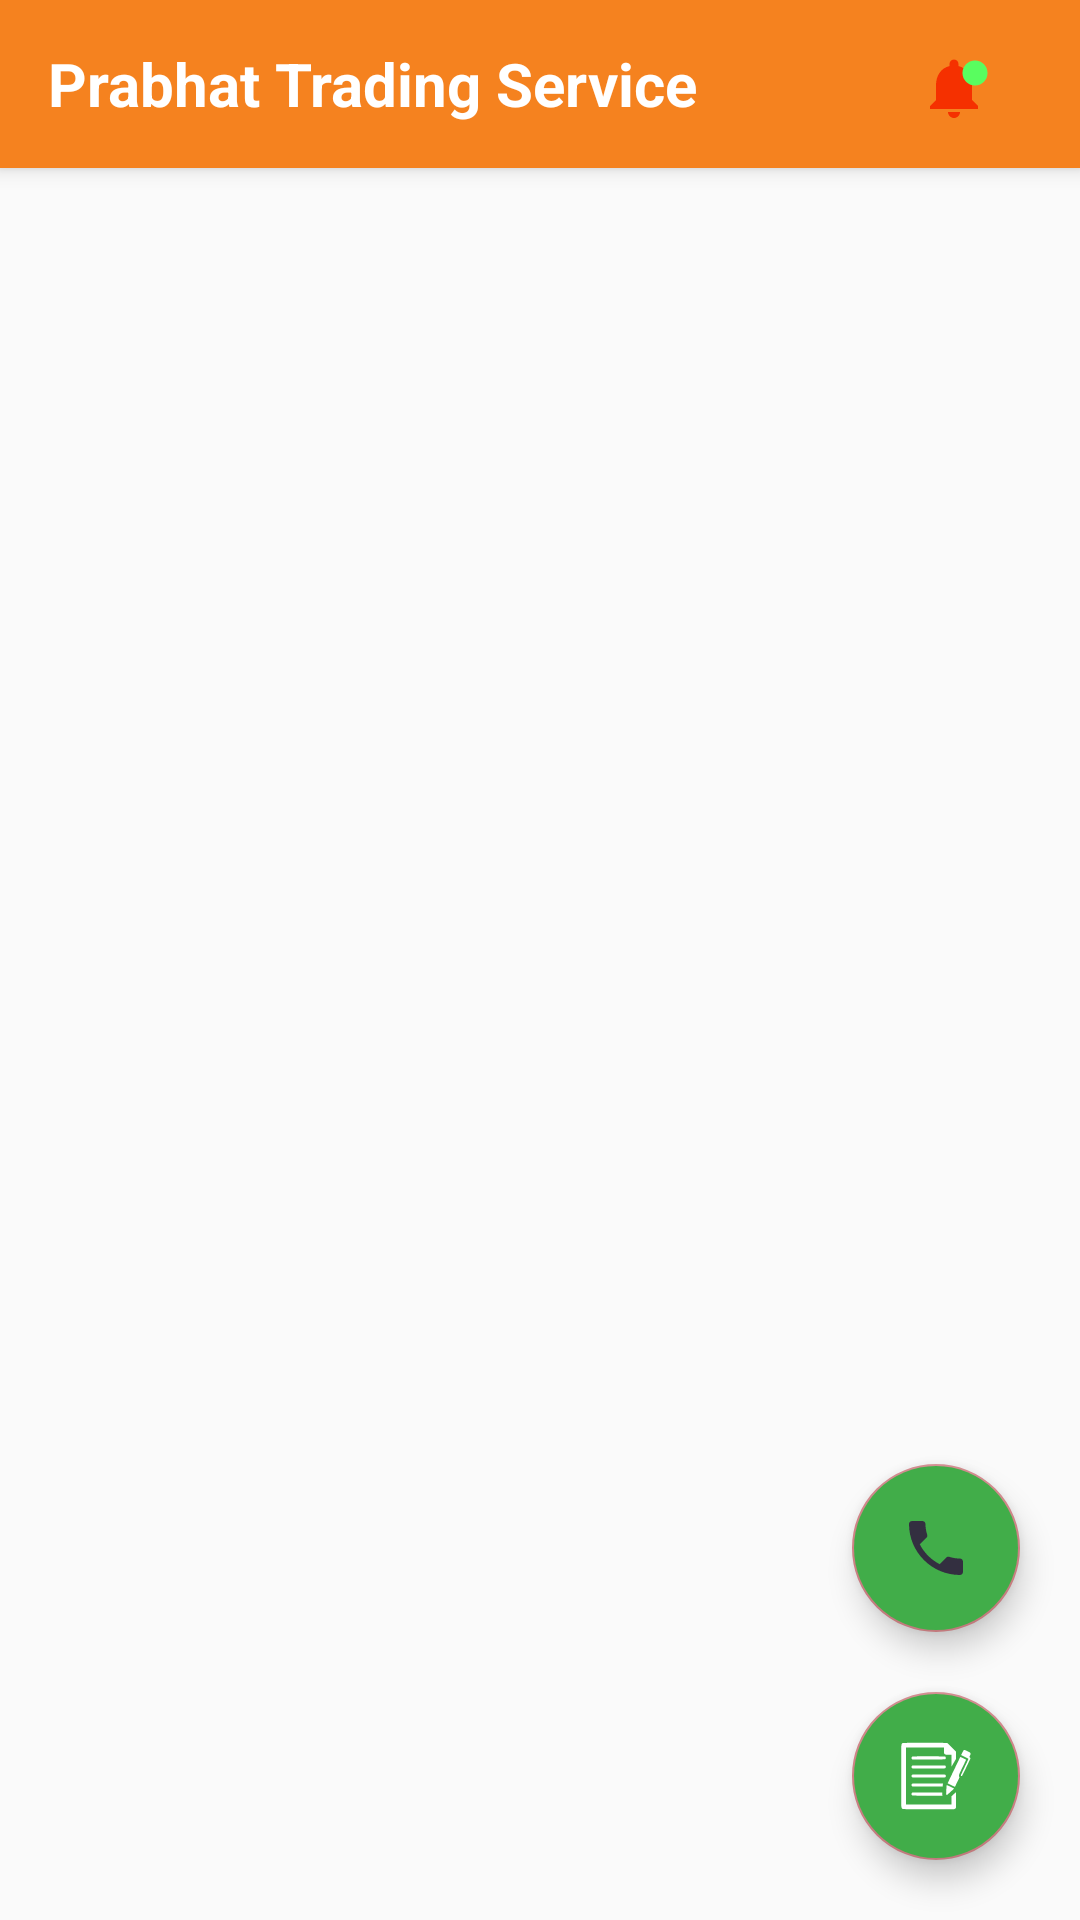

Layout XML and referenced resources for this Android screen:
<!-- AndroidManifest.xml: activity theme AppTheme.NoActionBar -->
<!-- res/layout/activity_main.xml -->
<androidx.constraintlayout.widget.ConstraintLayout xmlns:android="http://schemas.android.com/apk/res/android"
    xmlns:app="http://schemas.android.com/apk/res-auto"
    xmlns:tools="http://schemas.android.com/tools"
    android:layout_width="match_parent"
    android:layout_height="match_parent"
    tools:context=".MainActivity">

    <LinearLayout
        android:id="@+id/linearLayout2"
        android:layout_width="match_parent"
        android:layout_height="match_parent"
        android:orientation="vertical"
        app:layout_constraintBottom_toBottomOf="parent"
        app:layout_constraintEnd_toEndOf="parent"
        app:layout_constraintStart_toStartOf="parent"
        app:layout_constraintTop_toTopOf="parent">

        <androidx.appcompat.widget.Toolbar
            android:id="@+id/toolbar"
            android:layout_width="match_parent"
            android:layout_height="?attr/actionBarSize"
            android:background="@color/colorPrimary"
            android:elevation="4dp"
            android:theme="@style/ThemeOverlay.AppCompat.Dark.ActionBar"
            app:popupTheme="@style/ThemeOverlay.AppCompat.Dark">


            <RelativeLayout
                android:layout_width="wrap_content"
                android:layout_height="wrap_content">
                 <TextView
                     android:layout_width="wrap_content"
                     android:layout_height="wrap_content"
                     android:text="Prabhat Trading Service"
                     android:textColor="#fff"
                     android:textStyle="bold"
                     android:textSize="@dimen/space20"/>

                <ImageView
                    android:layout_width="wrap_content"
                    android:layout_height="wrap_content"
                    android:layout_marginTop="3dp"
                    android:layout_marginRight="@dimen/txt30"
                    android:layout_alignParentRight="true"
                    android:src="@drawable/ic_baseline_notifications_24" />
              <ImageView
                android:layout_width="wrap_content"
                android:layout_height="wrap_content"
                android:src="@drawable/dot"
                android:layout_marginTop="5dp"
                android:layout_marginRight="@dimen/txt30"
                android:layout_alignParentRight="true"
             />

            </RelativeLayout>

        </androidx.appcompat.widget.Toolbar>

        <FrameLayout
            android:id="@+id/fragment_Container"
            android:layout_width="match_parent"
            android:layout_height="match_parent"></FrameLayout>
    </LinearLayout>

    <com.google.android.material.floatingactionbutton.FloatingActionButton
        android:id="@+id/message"
        android:layout_width="wrap_content"
        android:layout_height="wrap_content"
        android:layout_marginBottom="20dp"
        android:backgroundTint="#41ad49"
        android:clickable="true"
        android:layout_marginRight="20dp"
        android:src="@drawable/ic_inquiry_icon_24"
        app:layout_constraintBottom_toBottomOf="parent"
        app:layout_constraintEnd_toEndOf="parent"

        />

    <com.google.android.material.floatingactionbutton.FloatingActionButton
        android:id="@+id/phone"
        android:layout_width="wrap_content"
        android:layout_height="wrap_content"
        android:layout_marginBottom="20dp"
        android:layout_marginRight="20dp"
        android:src="@drawable/phone"
        android:backgroundTint="#41ad49"
        app:layout_constraintBottom_toTopOf="@+id/message"
        app:layout_constraintEnd_toEndOf="parent" />


</androidx.constraintlayout.widget.ConstraintLayout>
<!-- resources referenced by this layout -->
<resources>
  <color name="colorPrimary">#f5821f</color>
  <dimen name="space20">20dp</dimen>
  <dimen name="txt30">30sp</dimen>
  <!-- drawable dot (drawable) -->
  <vector android:height="10dp" android:tint="#59FD5F"
      android:viewportHeight="24" android:viewportWidth="24"
      android:width="10dp" xmlns:android="http://schemas.android.com/apk/res/android">
      <path android:fillColor="@android:color/white" android:pathData="M12,12m-10,0a10,10 0,1 1,20 0a10,10 0,1 1,-20 0"/>
  </vector>
  <!-- drawable ic_baseline_notifications_24 (drawable) -->
  <vector android:height="24dp" android:tint="#F53000"
      android:viewportHeight="24" android:viewportWidth="24"
      android:width="24dp" xmlns:android="http://schemas.android.com/apk/res/android">
      <path android:fillColor="@android:color/white" android:pathData="M12,22c1.1,0 2,-0.9 2,-2h-4c0,1.1 0.89,2 2,2zM18,16v-5c0,-3.07 -1.64,-5.64 -4.5,-6.32L13.5,4c0,-0.83 -0.67,-1.5 -1.5,-1.5s-1.5,0.67 -1.5,1.5v0.68C7.63,5.36 6,7.92 6,11v5l-2,2v1h16v-1l-2,-2z"/>
  </vector>
  <!-- drawable ic_inquiry_icon_24: vector/xml drawable (drawable, 3508 chars, omitted) -->
  <!-- drawable phone (drawable) -->
  <vector android:height="24dp" android:tint="#332F40"
      android:viewportHeight="24" android:viewportWidth="24"
      android:width="24dp" xmlns:android="http://schemas.android.com/apk/res/android">
      <path android:fillColor="@android:color/white" android:pathData="M6.62,10.79c1.44,2.83 3.76,5.14 6.59,6.59l2.2,-2.2c0.27,-0.27 0.67,-0.36 1.02,-0.24 1.12,0.37 2.33,0.57 3.57,0.57 0.55,0 1,0.45 1,1V20c0,0.55 -0.45,1 -1,1 -9.39,0 -17,-7.61 -17,-17 0,-0.55 0.45,-1 1,-1h3.5c0.55,0 1,0.45 1,1 0,1.25 0.2,2.45 0.57,3.57 0.11,0.35 0.03,0.74 -0.25,1.02l-2.2,2.2z"/>
  </vector>
  <style name="AppTheme.NoActionBar">
      <item name="windowNoTitle">true</item>
      <item name="windowActionBar">false</item>
      </style>
  
  
     // parent="TextAppearance.AppCompat.Widget.ActionBar.Title.Inverse"
</resources>
